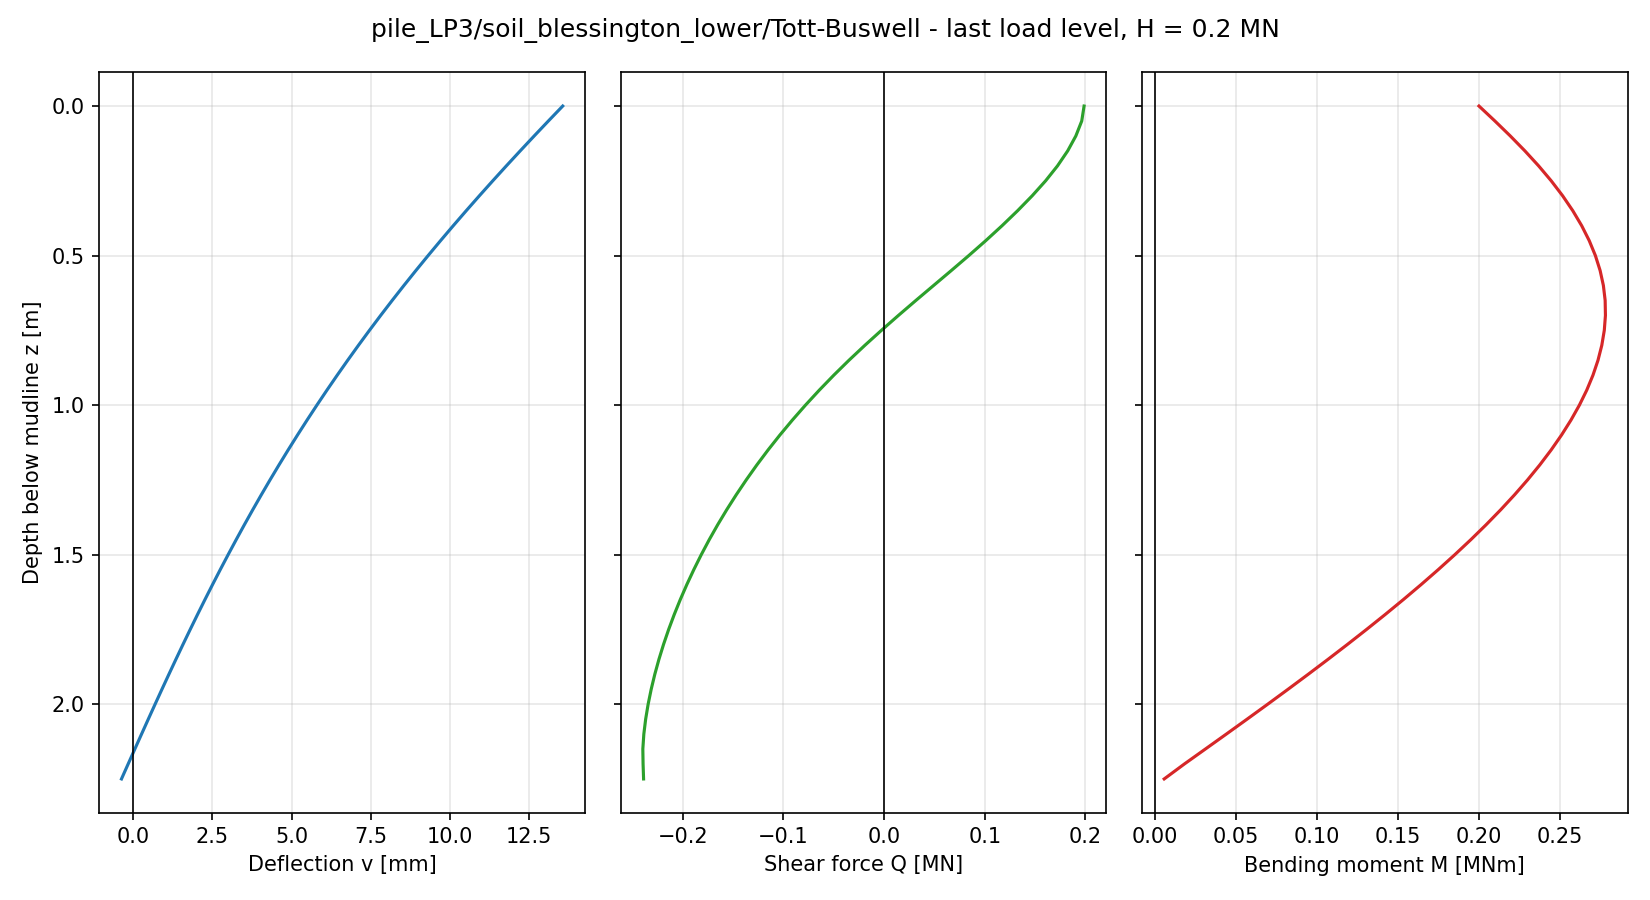

Values plotted in this chart, from the file beside it:
node, z_pile [m], z_mudline [m], U1 [m], U2 [m], U3 [m], UR1 [rad], UR2 [rad], UR3 [rad], v [m], psi [rad], N [N], Q [N], M [Nm], Q_above [N], Q_below [N], qc [MPa], G0 [MPa], tau_f [kPa]
46, 0.0000, 0.0000, 1.355245e-02, -9.833479e-19, 5.946135e-19, 2.081733e-18, 8.948538e-03, 4.780988e-19, 1.355245e-02, 8.948538e-03, 0.000000e+00, 1.987930e+05, 1.999750e+05, , 1.987930e+05, 0.5000, 55, 1.872
45, 0.0500, 0.0500, 1.309939e-02, -8.810918e-19, 5.809798e-19, 2.009736e-18, 8.844160e-03, 5.085321e-19, 1.309939e-02, 8.844160e-03, -1.455192e-11, 1.964610e+05, 2.097908e+05, 1.987930e+05, 1.941290e+05, 2.75, 55, 10.9
44, 0.1000, 0.1000, 1.265187e-02, -7.826261e-19, 5.669064e-19, 1.934465e-18, 8.734847e-03, 5.382515e-19, 1.265187e-02, 8.734847e-03, -2.910383e-11, 1.906019e+05, 2.192804e+05, 1.941290e+05, 1.870747e+05, 5, 55, 20.03
43, 0.1500, 0.1500, 1.221022e-02, -6.880337e-19, 5.518981e-19, 1.860780e-18, 8.620803e-03, 5.668909e-19, 1.221022e-02, 8.620803e-03, -2.910383e-11, 1.824824e+05, 2.283038e+05, 1.870747e+05, 1.778901e+05, 7.5, 55, 30.31
42, 0.2000, 0.2000, 1.177477e-02, -5.973426e-19, 5.389699e-19, 1.785421e-18, 8.502299e-03, 5.941242e-19, 1.177477e-02, 8.502299e-03, -7.275958e-11, 1.723760e+05, 2.367474e+05, 1.778901e+05, 1.668620e+05, 10, 55, 40.79
41, 0.2500, 0.2500, 1.134581e-02, -5.109241e-19, 5.227482e-19, 1.697370e-18, 8.379655e-03, 6.196692e-19, 1.134581e-02, 8.379655e-03, -1.455193e-11, 1.605444e+05, 2.445170e+05, 1.668620e+05, 1.542268e+05, 12.5, 55, 51.46
40, 0.3000, 0.3000, 1.092359e-02, -4.290956e-19, 5.053049e-19, 1.609343e-18, 8.253236e-03, 6.432799e-19, 1.092359e-02, 8.253236e-03, 4.365573e-11, 1.472210e+05, 2.515545e+05, 1.542268e+05, 1.402153e+05, 15, 55, 62.34
39, 0.3500, 0.3500, 1.050836e-02, -3.516966e-19, 4.869188e-19, 1.527372e-18, 8.123423e-03, 6.647455e-19, 1.050836e-02, 8.123423e-03, 0.000000e+00, 1.327168e+05, 2.578258e+05, 1.402153e+05, 1.252182e+05, 17, 55, 71.39
38, 0.4000, 0.4000, 1.010032e-02, -2.786218e-19, 4.672923e-19, 1.442841e-18, 7.990616e-03, 6.839153e-19, 1.010032e-02, 7.990616e-03, 2.910384e-11, 1.172980e+05, 2.633023e+05, 1.252182e+05, 1.093779e+05, 19, 55, 80.63
37, 0.4500, 0.4500, 9.699643e-03, -2.099711e-19, 4.518029e-19, 1.355952e-18, 7.855225e-03, 7.006600e-19, 9.699643e-03, 7.855225e-03, -2.910380e-11, 1.010808e+05, 2.679588e+05, 1.093779e+05, 9.278369e+04, 21, 55, 90.07
36, 0.5000, 0.5000, 9.306474e-03, -1.458539e-19, 4.337873e-19, 1.265997e-18, 7.717676e-03, 7.148643e-19, 9.306474e-03, 7.717676e-03, -7.275958e-11, 8.418036e+04, 2.717619e+05, 9.278369e+04, 7.557703e+04, 23, 55, 99.73
35, 0.5500, 0.5500, 8.920939e-03, -8.633276e-20, 4.170061e-19, 1.175432e-18, 7.578411e-03, 7.264345e-19, 8.920939e-03, 7.578411e-03, -4.365575e-11, 6.681405e+04, 2.746806e+05, 7.557703e+04, 5.805107e+04, 24.5, 57.5, 107.5
34, 0.6000, 0.6000, 8.543125e-03, -3.139848e-20, 3.998370e-19, 1.084587e-18, 7.437889e-03, 7.353215e-19, 8.543125e-03, 7.437889e-03, 1.455196e-11, 4.920007e+04, 2.766938e+05, 5.805107e+04, 4.034908e+04, 26, 60, 115.4
33, 0.6500, 0.6500, 8.173091e-03, 1.918804e-20, 3.795007e-19, 1.002305e-18, 7.296573e-03, 7.414986e-19, 8.173091e-03, 7.296573e-03, 5.820768e-11, 3.160715e+04, 2.777865e+05, 4.034908e+04, 2.286521e+04, 26.5, 65, 119.1
32, 0.7000, 0.7000, 7.810856e-03, 6.551249e-20, 3.618459e-19, 9.136166e-19, 7.154938e-03, 7.449990e-19, 7.810856e-03, 7.154938e-03, -2.910383e-11, 1.427964e+04, 2.779612e+05, 2.286521e+04, 5.694062e+03, 27, 70, 123
31, 0.7500, 0.7500, 7.456410e-03, 1.076705e-19, 3.456564e-19, 8.339694e-19, 7.013444e-03, 7.458707e-19, 7.456410e-03, 7.013444e-03, 0.000000e+00, -2.650977e+03, 2.772559e+05, 5.694062e+03, -1.099602e+04, 27, 71, 124.7
30, 0.8000, 0.8000, 7.109717e-03, 1.456457e-19, 3.260064e-19, 7.435443e-19, 6.872527e-03, 7.441874e-19, 7.109717e-03, 6.872527e-03, 8.731149e-11, -1.907823e+04, 2.757156e+05, -1.099602e+04, -2.716044e+04, 27, 72, 126.4
29, 0.8500, 0.8500, 6.770714e-03, 1.791560e-19, 3.097802e-19, 6.516450e-19, 6.732603e-03, 7.400293e-19, 6.770714e-03, 6.732603e-03, 5.820764e-11, -3.490148e+04, 2.733744e+05, -2.716044e+04, -4.264251e+04, 26.5, 72.75, 125.9
28, 0.9000, 0.9000, 6.439315e-03, 2.083670e-19, 2.905424e-19, 5.670401e-19, 6.594070e-03, 7.335012e-19, 6.439315e-03, 6.594070e-03, 1.455192e-11, -5.001873e+04, 2.702681e+05, -4.264251e+04, -5.739496e+04, 26, 73.5, 125.4
27, 0.9500, 0.9500, 6.115410e-03, 2.335824e-19, 2.737828e-19, 4.866220e-19, 6.457310e-03, 7.247145e-19, 6.115410e-03, 6.457310e-03, -2.910383e-11, -6.441879e+04, 2.664329e+05, -5.739496e+04, -7.144263e+04, 25.5, 74.25, 125
26, 1, 1, 5.798871e-03, 2.549908e-19, 2.546829e-19, 4.090095e-19, 6.322684e-03, 7.137774e-19, 5.798871e-03, 6.322684e-03, -5.820766e-11, -7.812620e+04, 2.619037e+05, -7.144263e+04, -8.480977e+04, 25, 75, 124.5
25, 1.05, 1.05, 5.489556e-03, 2.725240e-19, 2.345014e-19, 3.254312e-19, 6.190537e-03, 7.007938e-19, 5.489556e-03, 6.190537e-03, -5.820766e-11, -9.116484e+04, 2.567125e+05, -8.480977e+04, -9.751994e+04, 24.5, 76.25, 124.1
24, 1.1, 1.1, 5.187304e-03, 2.863441e-19, 2.178244e-19, 2.539674e-19, 6.061199e-03, 6.858644e-19, 5.187304e-03, 6.061199e-03, 8.731166e-11, -1.035581e+05, 2.508900e+05, -9.751994e+04, -1.095962e+05, 24, 77.5, 123.7
23, 1.15, 1.15, 4.891943e-03, 2.969029e-19, 2.021143e-19, 1.882335e-19, 5.934983e-03, 6.690862e-19, 4.891943e-03, 5.934983e-03, 2.182787e-10, -1.153258e+05, 2.444678e+05, -1.095962e+05, -1.210555e+05, 23.5, 78.75, 123.3
22, 1.2, 1.2, 4.603281e-03, 3.043593e-19, 1.836445e-19, 1.229806e-19, 5.812186e-03, 6.505538e-19, 4.603281e-03, 5.812186e-03, 1.309672e-10, -1.264693e+05, 2.374769e+05, -1.210555e+05, -1.318832e+05, 23, 80, 122.9
21, 1.25, 1.25, 4.321116e-03, 3.085811e-19, 1.663584e-19, 5.189180e-20, 5.693091e-03, 6.303637e-19, 4.321116e-03, 5.693091e-03, 1.018634e-10, -1.370132e+05, 2.299454e+05, -1.318832e+05, -1.421432e+05, 22.67, 81.67, 123.5
20, 1.3, 1.3, 4.045231e-03, 3.095576e-19, 1.502024e-19, -1.380766e-20, 5.577966e-03, 6.086029e-19, 4.045231e-03, 5.577966e-03, 8.731156e-11, -1.470024e+05, 2.218999e+05, -1.421432e+05, -1.518615e+05, 22.33, 83.33, 124.2
19, 1.35, 1.35, 3.775400e-03, 3.074503e-19, 1.349766e-19, -7.838221e-20, 5.467065e-03, 5.853543e-19, 3.775400e-03, 5.467065e-03, 4.365576e-11, -1.564589e+05, 2.133672e+05, -1.518615e+05, -1.610563e+05, 22, 85, 125
18, 1.4, 1.4, 3.511383e-03, 3.025569e-19, 1.233454e-19, -1.320561e-19, 5.360631e-03, 5.606981e-19, 3.511383e-03, 5.360631e-03, -5.820752e-11, -1.653979e+05, 2.043733e+05, -1.610563e+05, -1.697395e+05, 21.67, 86.67, 125.9
17, 1.45, 1.45, 3.252930e-03, 2.951236e-19, 1.112264e-19, -1.865992e-19, 5.258892e-03, 5.347125e-19, 3.252930e-03, 5.258892e-03, -5.820752e-11, -1.738136e+05, 1.949439e+05, -1.697395e+05, -1.778875e+05, 21.33, 88.33, 127
16, 1.5, 1.5, 2.999780e-03, 2.854137e-19, 9.714088e-20, -2.295111e-19, 5.162063e-03, 5.074796e-19, 2.999780e-03, 5.162063e-03, 5.093170e-11, -1.817061e+05, 1.851053e+05, -1.778875e+05, -1.855247e+05, 21, 90, 128.2
15, 1.55, 1.55, 2.751660e-03, 2.734897e-19, 8.609326e-20, -2.812718e-19, 5.070345e-03, 4.790776e-19, 2.751660e-03, 5.070345e-03, 7.276001e-12, -1.891135e+05, 1.748854e+05, -1.855247e+05, -1.927023e+05, 20.85, 90.5, 130.7
14, 1.6, 1.6, 2.508290e-03, 2.592402e-19, 7.503803e-20, -3.283543e-19, 4.983926e-03, 4.495766e-19, 2.508290e-03, 4.983926e-03, -2.910383e-11, -1.960662e+05, 1.643100e+05, -1.927023e+05, -1.994301e+05, 20.7, 91, 133.6
13, 1.65, 1.65, 2.269384e-03, 2.428287e-19, 6.535768e-20, -3.732434e-19, 4.902981e-03, 4.190457e-19, 2.269384e-03, 4.902981e-03, 7.275914e-12, -2.025556e+05, 1.534013e+05, -1.994301e+05, -2.056812e+05, 20.55, 91.5, 136.8
12, 1.7, 1.7, 2.034643e-03, 2.243324e-19, 5.374329e-20, -4.168584e-19, 4.827673e-03, 3.875578e-19, 2.034643e-03, 4.827673e-03, 2.910381e-11, -2.085745e+05, 1.421812e+05, -2.056812e+05, -2.114678e+05, 20.4, 92, 140.4
11, 1.75, 1.75, 1.803762e-03, 2.039951e-19, 4.438274e-20, -4.515872e-19, 4.758156e-03, 3.551841e-19, 1.803762e-03, 4.758156e-03, 1.455192e-11, -2.141313e+05, 1.306728e+05, -2.114678e+05, -2.167948e+05, 20.25, 92.5, 143.5
10, 1.8, 1.8, 1.576430e-03, 1.819784e-19, 3.681581e-20, -4.882866e-19, 4.694571e-03, 3.219949e-19, 1.576430e-03, 4.694571e-03, 1.734723e-17, -2.192128e+05, 1.189025e+05, -2.167948e+05, -2.216308e+05, 20.1, 93, 142.5
9, 1.85, 1.85, 1.352326e-03, 1.583356e-19, 3.014620e-20, -5.204015e-19, 4.637043e-03, 2.880652e-19, 1.352326e-03, 4.637043e-03, 7.275984e-12, -2.238091e+05, 1.068969e+05, -2.216308e+05, -2.259874e+05, 19.95, 93.5, 141.5
8, 1.9, 1.9, 1.131125e-03, 1.332646e-19, 2.393935e-20, -5.486845e-19, 4.585687e-03, 2.534687e-19, 1.131125e-03, 4.585687e-03, 1.455193e-11, -2.279088e+05, 9.468003e+04, -2.259874e+05, -2.298301e+05, 19.8, 94, 140.6
7, 1.95, 1.95, 9.124940e-04, 1.069471e-19, 1.817889e-20, -5.729902e-19, 4.540603e-03, 2.182838e-19, 9.124940e-04, 4.540603e-03, 3.637983e-12, -2.314913e+05, 8.227627e+04, -2.298301e+05, -2.331525e+05, 19.65, 94.5, 139.6
6, 2, 2, 6.960961e-04, 7.955332e-20, 1.290484e-20, -5.939228e-19, 4.501881e-03, 1.825904e-19, 6.960961e-04, 4.501881e-03, 2.182787e-11, -2.345358e+05, 6.971005e+04, -2.331525e+05, -2.359191e+05, 19.5, 95, 138.6
5, 2.05, 2.05, 4.815881e-04, 5.130324e-20, 8.517526e-21, -6.088554e-19, 4.469597e-03, 1.464734e-19, 4.815881e-04, 4.469597e-03, 7.275958e-12, -2.370012e+05, 5.700065e+04, -2.359191e+05, -2.380833e+05, 19.45, 97.83, 138.3
4, 2.1, 2.1, 2.686213e-04, 2.237124e-20, 5.235434e-21, -6.222381e-19, 4.443820e-03, 1.100251e-19, 2.686213e-04, 4.443820e-03, -9.094977e-12, -2.388174e+05, 4.417037e+04, -2.380833e+05, -2.395514e+05, 19.4, 100.7, 138
3, 2.15, 2.15, 5.683909e-05, -7.120175e-21, 2.500734e-21, -6.316784e-19, 4.424605e-03, 7.335188e-20, 5.683909e-05, 4.424605e-03, 5.456973e-12, -2.398140e+05, 3.125406e+04, -2.395514e+05, -2.400765e+05, 19.35, 103.5, 137.8
1, 2.2, 2.2, -1.541244e-04, -3.700602e-20, 8.133933e-22, -6.378776e-19, 4.411985e-03, 3.659845e-20, -1.541244e-04, 4.411985e-03, 2.728484e-12, -2.395703e+05, 1.830245e+04, -2.400765e+05, -2.390642e+05, 19.3, 106.3, 137.5
2, 2.25, 2.25, -3.646638e-04, -6.713753e-20, -0.000000e+00, -6.407600e-19, 4.405962e-03, -0.000000e+00, -3.646638e-04, 4.405962e-03, -1.818989e-12, -2.390642e+05, 5.848844e+03, -2.390642e+05, , 19.25, 109.2, 137.2
